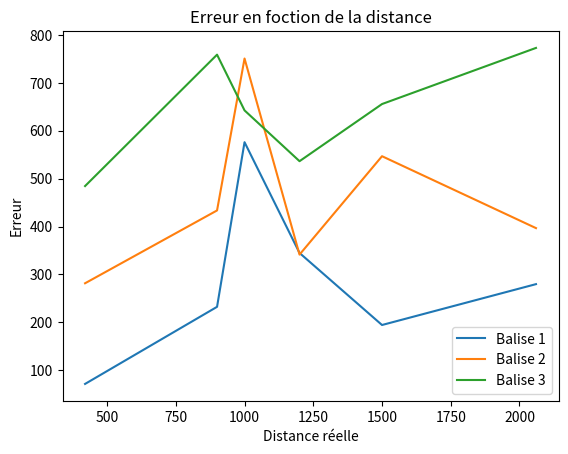

Here is the Python script that generated this plot:
from matplotlib import pyplot as plt

d = [420, 900, 1000, 1200, 1500, 2060]
d1 = [491.54, 1132.48, 1576.17, 1544.91, 1694.54, 2339.85]
d2 = [701.67, 1333.70, 1750.87, 1541.53, 2046.93, 2456.82]
d3 = [904.6, 1658.89, 1642.55, 1736.52, 2155.82, 2832.99]

D = [d1, d2, d3, d]
E = [[0,0,0,0,0,0],[0,0,0,0,0,0],[0,0,0,0,0,0]]

for j in range(3):
    for i in range(6):
        E[j][i] = D[j][i] - D[3][i]

plt.plot(D[3], E[0])
plt.plot(D[3], E[1])
plt.plot(D[3], E[2])

plt.legend(["Balise 1", "Balise 2", "Balise 3"], loc='best')
plt.xlabel("Distance réelle")
plt.ylabel("Erreur")
plt.title("Erreur en foction de la distance")
plt.show()
print(D)
print(E)
